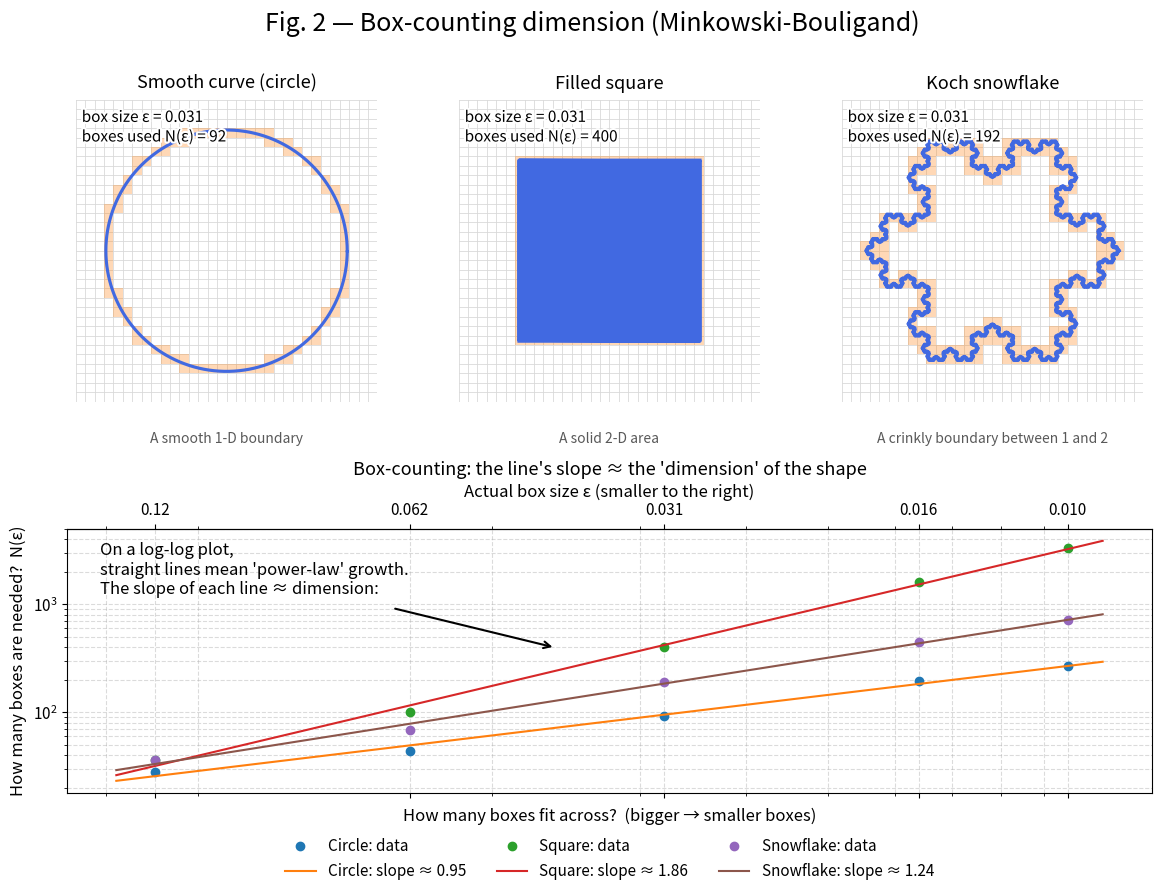

This chart was generated by the following Python code:
import os
import numpy as np
import matplotlib.pyplot as plt
import matplotlib.patheffects as pe
from matplotlib.collections import PatchCollection
from matplotlib.patches import Rectangle


def _koch(o, scale):
    """Return points of a Koch boundary (complex array), order `o`, side length 1*scale."""
    if o == 0:
        ang = np.array([0, 2 * np.pi / 3, 4 * np.pi / 3, 0.0])
        return scale * np.exp(1j * ang)
    Z = _koch(o - 1, scale)
    out = [Z[0]]
    rot = np.exp(-1j * np.pi / 3)
    for i in range(len(Z) - 1):
        z0, z1 = Z[i], Z[i + 1]
        dz = z1 - z0
        p1 = z0 + dz / 3
        p2 = p1 + (dz / 3) * rot
        p3 = z0 + 2 * dz / 3
        out.extend([p1, p2, p3, z1])
    return np.array(out, dtype=complex)


def koch_snowflake(order, scale=1.0):
    pts = _koch(order, scale)
    return pts.real, pts.imag


def resample_polyline(x, y, step):
    z = x + 1j * y
    out = [z[0]]
    for a, b in zip(z[:-1], z[1:]):
        L = np.abs(b - a)
        n = max(1, int(np.ceil(L / step)))
        seg = np.linspace(a, b, n + 1)[1:]
        out.extend(seg)
    out = np.array(out)
    return out.real, out.imag


def normalize_to_unit_square(x, y, pad=0.05):
    xmin, xmax = np.min(x), np.max(x)
    ymin, ymax = np.min(y), np.max(y)
    w, h = xmax - xmin, ymax - ymin
    s = max(w, h)
    cx, cy = (xmin + xmax) / 2, (ymin + ymax) / 2
    x2 = (x - cx) / s + 0.5
    y2 = (y - cy) / s + 0.5
    x3 = pad + (1 - 2 * pad) * x2
    y3 = pad + (1 - 2 * pad) * y2
    return x3, y3


def box_count(points_xy, eps, bounds=(0, 1, 0, 1)):
    xmin, xmax, ymin, ymax = bounds
    x, y = points_xy[:, 0], points_xy[:, 1]
    mask = (x >= xmin) & (x <= xmax) & (y >= ymin) & (y <= ymax)
    x, y = x[mask], y[mask]
    i = np.floor((x - xmin) / eps).astype(int)
    j = np.floor((y - ymin) / eps).astype(int)
    nx = int(np.ceil((xmax - xmin) / eps))
    ny = int(np.ceil((ymax - ymin) / eps))
    i = np.clip(i, 0, nx - 1)
    j = np.clip(j, 0, ny - 1)
    return np.unique(np.stack([i, j], axis=1), axis=0).shape[0]


def grid_boxes_intersected(points_xy, eps, bounds=(0, 1, 0, 1)):
    xmin, xmax, ymin, ymax = bounds
    nx = int(np.ceil((xmax - xmin) / eps))
    ny = int(np.ceil((ymax - ymin) / eps))
    x, y = points_xy[:, 0], points_xy[:, 1]
    i = np.floor((x - xmin) / eps).astype(int)
    j = np.floor((y - ymin) / eps).astype(int)
    i = np.clip(i, 0, nx - 1)
    j = np.clip(j, 0, ny - 1)
    unique = np.unique(np.stack([i, j], axis=1), axis=0)
    rects = [
        Rectangle((xmin + ii * eps, ymin + jj * eps), eps, eps) for ii, jj in unique
    ]
    return rects


def counts_for(points_xy, eps_vals):
    return np.array([box_count(points_xy, eps) for eps in eps_vals], dtype=int)


def slope_and_intercept(eps, N):
    x = np.log(1 / eps)
    y = np.log(N)
    b, a = np.polyfit(x, y, 1)
    return b, a


theta = np.linspace(0, 2 * np.pi, 600, endpoint=False)
circle_xy = np.column_stack([0.5 + 0.40 * np.cos(theta), 0.5 + 0.40 * np.sin(theta)])

g = np.linspace(0.2, 0.8, 200)
xx, yy = np.meshgrid(g, g, indexing="xy")
square_xy = np.column_stack([xx.ravel(), yy.ravel()])

xs, ys = koch_snowflake(order=5, scale=1.0)
xs, ys = normalize_to_unit_square(xs, ys, pad=0.08)
xs, ys = resample_polyline(xs, ys, step=0.002)
snowflake_xy = np.column_stack([xs, ys])

eps_vals = np.array([1 / 8, 1 / 16, 1 / 32, 1 / 64, 1 / 96], dtype=float)

N_circle = counts_for(circle_xy, eps_vals)
N_square = counts_for(square_xy, eps_vals)
N_snow = counts_for(snowflake_xy, eps_vals)

D_circle, _a = slope_and_intercept(eps_vals, N_circle)
D_square, _b = slope_and_intercept(eps_vals, N_square)
D_snow, _c = slope_and_intercept(eps_vals, N_snow)

os.makedirs("figures", exist_ok=True)

plt.rcParams.update(
    {
        "font.size": 12,
        "axes.titlesize": 13,
        "axes.labelsize": 12,
        "xtick.labelsize": 11,
        "ytick.labelsize": 11,
        "legend.fontsize": 11,
    }
)

fig = plt.figure(figsize=(14, 9))
gs = fig.add_gridspec(2, 3, height_ratios=[8, 7], hspace=0.45)

titles = ["Smooth curve (circle)", "Filled square", "Koch snowflake"]
subtitles = [
    "A smooth 1-D boundary",
    "A solid 2-D area",
    "A crinkly boundary between 1 and 2",
]
datasets = [
    (circle_xy, N_circle, D_circle),
    (square_xy, N_square, D_square),
    (snowflake_xy, N_snow, D_snow),
]

eps_show = eps_vals[2]
outline_fx = [pe.withStroke(linewidth=3, foreground="white")]

for j, (pts, Nvals, Dhat) in enumerate(datasets):
    ax = fig.add_subplot(gs[0, j])
    ax.set_title(titles[j], fontsize=13, pad=8)
    for v in np.arange(0, 1 + 1e-9, eps_show):
        ax.plot([v, v], [0, 1], lw=0.6, color="0.85", zorder=0)
        ax.plot([0, 1], [v, v], lw=0.6, color="0.85", zorder=0)
    rects = grid_boxes_intersected(pts, eps_show)
    pc = PatchCollection(
        rects, facecolor="tab:orange", alpha=0.3, edgecolor="none", zorder=1
    )
    ax.add_collection(pc)
    ax.plot(pts[:, 0], pts[:, 1], lw=2.25, color="royalblue", zorder=2)
    ax.set_xlim(0, 1)
    ax.set_ylim(0, 1)
    ax.set_aspect("equal")
    ax.axis("off")
    ax.text(
        0.5,
        -0.10,
        subtitles[j],
        transform=ax.transAxes,
        ha="center",
        va="top",
        fontsize=10,
        color="0.35",
    )
    ax.text(
        0.02,
        0.97,
        f"box size ε = {eps_show:.3f}\nboxes used N(ε) = {box_count(pts, eps_show)}",
        transform=ax.transAxes,
        va="top",
        fontsize=11,
        path_effects=outline_fx,
    )
    ax.margins(0.08)

ax = fig.add_subplot(gs[1, :])
x = np.log(1 / eps_vals)


def plot_series(N, label):
    y = np.log(N)
    b, a = np.polyfit(x, y, 1)
    ax.plot(1 / eps_vals, N, "o", label=f"{label}: data")
    xx = np.linspace((1 / eps_vals).min() * 0.9, (1 / eps_vals).max() * 1.1, 200)
    ax.plot(xx, np.exp(a + b * np.log(xx)), "-", label=f"{label}: slope ≈ {b:.2f}")
    return b


Dc = plot_series(N_circle, "Circle")
Ds = plot_series(N_square, "Square")
Df = plot_series(N_snow, "Snowflake")

ax.set_xscale("log")
ax.set_yscale("log")
ax.set_xlabel("How many boxes fit across?  (bigger → smaller boxes)")
ax.set_ylabel("How many boxes are needed?  N(ε)")
ax.set_title(
    "Box-counting: the line's slope ≈ the 'dimension' of the shape", fontsize=13
)
txt = ax.text(
    0.03,
    0.95,
    "On a log-log plot,\nstraight lines mean 'power-law' growth.\nThe slope of each line ≈ dimension:",
    transform=ax.transAxes,
    va="top",
    ha="left",
)
ax.annotate(
    "",
    xy=(0.45, 0.55),     # end point: moved right (+x) and down (-y)
    xytext=(0.30, 0.7), # start point: slightly right and down as well
    xycoords="axes fraction",
    arrowprops=dict(arrowstyle="->", lw=1.5),
)
ax.legend(frameon=False, ncols=3, loc="upper center", bbox_to_anchor=(0.5, -0.12))
ax.grid(True, which="both", ls="--", alpha=0.45)


def _format_eps_from_invx(invx):
    if invx == 0:
        return ""
    eps = 1.0 / invx
    if eps >= 0.1:
        return f"{eps:.2f}"
    elif eps >= 0.01:
        return f"{eps:.3f}"
    else:
        return f"{eps:.1e}"


ax.set_xticks(1 / eps_vals, minor=False)
ax_top = ax.secondary_xaxis("top", functions=(lambda u: u, lambda u: u))
ax_top.set_xscale("log")
ax_top.set_xlabel("Actual box size ε (smaller to the right)")
ax_top.set_xticks(1 / eps_vals, minor=False)
ax_top.set_xticklabels([_format_eps_from_invx(v) for v in (1 / eps_vals)])

fig.suptitle(
    "Fig. 2 — Box-counting dimension (Minkowski-Bouligand)", fontsize=18, y=0.98
)
fig.tight_layout()

out_path = "figures/fig2_box_counting.png"
plt.savefig(out_path, dpi=300, bbox_inches="tight")
plt.show()

print(f"Estimated D_box (circle)   ≈ {D_circle:.3f}  (theory: 1)")
print(f"Estimated D_box (square)   ≈ {D_square:.3f}  (theory: 2)")
print(
    f"Estimated D_box (snowflake)≈ {D_snow:.3f}  (theory: log 4 / log 3 ≈ {np.log(4)/np.log(3):.3f})"
)
print(f"\nSaved figure → {out_path}")
